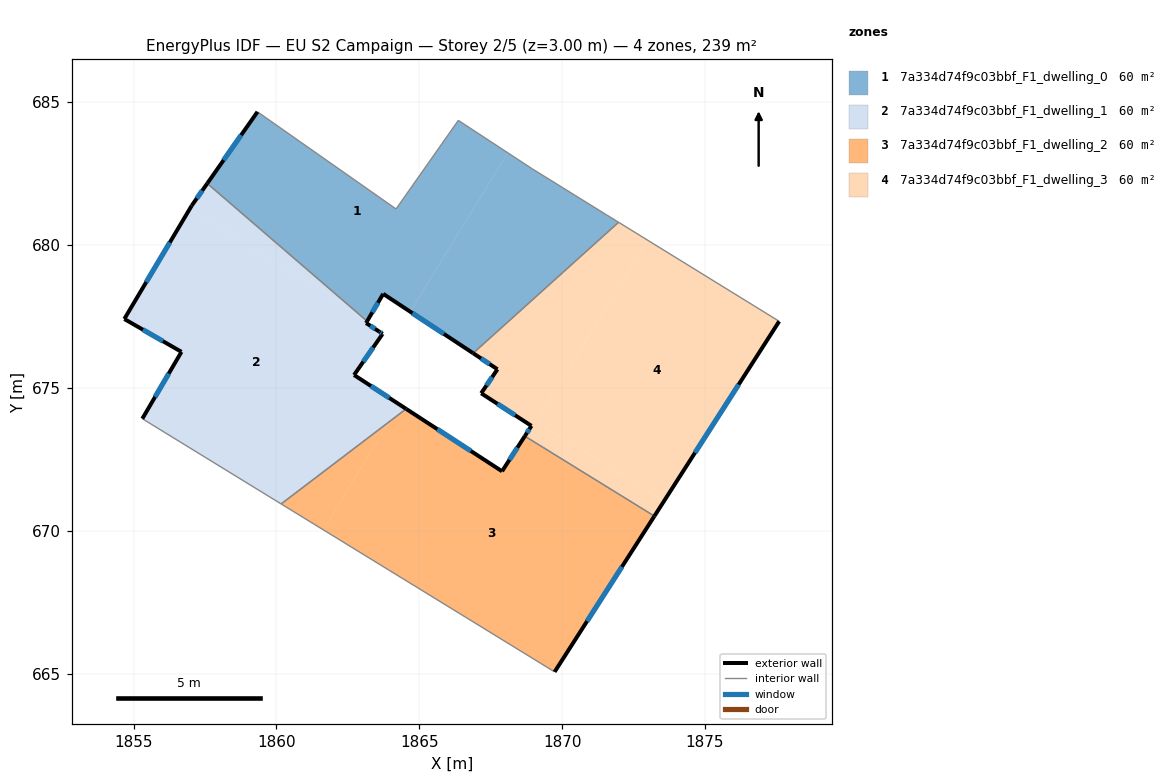
=== STOREY PLAN SPEC (per zone: floor XY polygon, exterior-wall plan segments, windows/doors) ===
zone 1: 7a334d74f9c03bbf_F1_dwelling_0  (59.7 m²)
  floor: (1868.10, 683.23) (1864.68, 677.67) (1863.74, 678.29) (1863.22, 677.41) (1862.77, 677.68) (1857.58, 682.15) (1859.34, 684.66) (1864.19, 681.26) (1866.37, 684.36)
  floor: (1863.22, 677.41) (1863.18, 677.33) (1862.77, 677.68)
  floor: (1871.55, 681.06) (1871.98, 680.79) (1866.89, 676.21) (1864.68, 677.67) (1868.10, 683.23) (1868.95, 682.67)
  exterior wall: (1863.74, 678.29) – (1866.89, 676.21)  [3.8 m]
    window: (1864.76, 677.61) – (1865.86, 676.89)  [1.4 m²]
  exterior wall: (1863.18, 677.33) – (1863.74, 678.29)  [1.1 m]
    window: (1863.36, 677.64) – (1863.55, 677.98)  [0.4 m²]
  exterior wall: (1859.34, 684.66) – (1857.58, 682.15)  [3.1 m]
    window: (1858.77, 683.85) – (1858.15, 682.97)  [1.1 m²]
  interior walls: 7
zone 2: 7a334d74f9c03bbf_F1_dwelling_1  (59.7 m²)
  floor: (1862.77, 677.68) (1863.18, 677.33) (1863.14, 677.27) (1863.72, 676.89) (1862.72, 675.45) (1864.32, 674.41) (1863.96, 673.82) (1860.17, 670.94) (1855.31, 673.92) (1856.68, 676.26) (1854.68, 677.41) (1856.96, 681.25)
  floor: (1864.54, 674.26) (1863.96, 673.82) (1864.32, 674.41)
  floor: (1862.77, 677.68) (1856.96, 681.25) (1857.04, 681.38) (1857.58, 682.15)
  exterior wall: (1857.58, 682.15) – (1857.04, 681.38)  [0.9 m]
    window: (1857.40, 681.90) – (1857.21, 681.63)  [0.3 m²]
  exterior wall: (1863.14, 677.27) – (1863.18, 677.33)  [0.1 m]
  exterior wall: (1863.60, 676.97) – (1863.14, 677.27)  [0.6 m]
    window: (1863.45, 677.06) – (1863.29, 677.17)  [0.2 m²]
  exterior wall: (1863.72, 676.89) – (1863.60, 676.97)  [0.1 m]
    window: (1863.68, 676.91) – (1863.64, 676.94)  [0.1 m²]
  exterior wall: (1863.71, 676.88) – (1863.72, 676.89)  [0.0 m]
  exterior wall: (1862.72, 675.45) – (1863.71, 676.88)  [1.7 m]
    window: (1863.04, 675.91) – (1863.39, 676.41)  [0.6 m²]
  exterior wall: (1864.54, 674.26) – (1862.72, 675.45)  [2.2 m]
    window: (1863.95, 674.65) – (1863.31, 675.06)  [0.8 m²]
  exterior wall: (1856.68, 676.26) – (1855.31, 673.92)  [2.7 m]
    window: (1856.23, 675.50) – (1855.75, 674.68)  [1.0 m²]
  exterior wall: (1854.68, 677.41) – (1856.68, 676.26)  [2.3 m]
    window: (1855.33, 677.04) – (1856.03, 676.63)  [0.8 m²]
  exterior wall: (1857.04, 681.38) – (1854.68, 677.41)  [4.6 m]
    window: (1856.27, 680.09) – (1855.45, 678.70)  [1.7 m²]
  interior walls: 3
zone 3: 7a334d74f9c03bbf_F1_dwelling_2  (59.7 m²)
  floor: (1873.23, 670.51) (1869.74, 665.06) (1861.63, 670.04) (1863.96, 673.82) (1864.54, 674.26) (1867.90, 672.08) (1868.69, 673.31)
  floor: (1863.96, 673.82) (1861.63, 670.04) (1860.17, 670.94)
  exterior wall: (1867.90, 672.08) – (1864.54, 674.26)  [4.0 m]
    window: (1866.81, 672.79) – (1865.63, 673.55)  [1.5 m²]
  exterior wall: (1868.69, 673.31) – (1867.90, 672.08)  [1.5 m]
    window: (1868.43, 672.91) – (1868.16, 672.48)  [0.5 m²]
  exterior wall: (1869.74, 665.06) – (1873.23, 670.51)  [6.5 m]
    window: (1870.87, 666.83) – (1872.09, 668.74)  [2.4 m²]
  interior walls: 3
zone 4: 7a334d74f9c03bbf_F1_dwelling_3  (59.7 m²)
  floor: (1873.00, 680.17) (1869.09, 673.80) (1869.03, 673.83) (1868.93, 673.67) (1867.17, 674.81) (1867.25, 674.93) (1867.74, 675.65) (1866.89, 676.21) (1871.98, 680.79)
  floor: (1877.60, 677.33) (1873.57, 671.05) (1869.09, 673.80) (1873.00, 680.17)
  floor: (1873.57, 671.05) (1873.23, 670.51) (1868.69, 673.31) (1868.73, 673.37) (1868.93, 673.67) (1869.04, 673.83)
  exterior wall: (1868.93, 673.67) – (1868.69, 673.31)  [0.4 m]
    window: (1868.85, 673.55) – (1868.77, 673.43)  [0.2 m²]
  exterior wall: (1867.17, 674.81) – (1868.93, 673.67)  [2.1 m]
    window: (1867.74, 674.44) – (1868.35, 674.04)  [0.8 m²]
  exterior wall: (1867.74, 675.65) – (1867.17, 674.81)  [1.0 m]
    window: (1867.55, 675.38) – (1867.35, 675.08)  [0.4 m²]
  exterior wall: (1866.89, 676.21) – (1867.74, 675.65)  [1.0 m]
    window: (1867.16, 676.03) – (1867.46, 675.83)  [0.4 m²]
  exterior wall: (1873.23, 670.51) – (1877.60, 677.33)  [8.1 m]
    window: (1874.65, 672.73) – (1876.18, 675.11)  [3.0 m²]
  interior walls: 3

=== DERIVED (storey summary) ===
Building: EU S2 Campaign
Storey: 2 of 5  (floor level z = 3.00 m)
Storey gross floor area: 238.9 m²
Zones on this storey: 4
  - 7a334d74f9c03bbf_F1_dwelling_0: floor 59.7 m²; exterior wall 7.9 m (23.8 m²); 3 window(s) 2.9 m²; WWR 12.2%
  - 7a334d74f9c03bbf_F1_dwelling_1: floor 59.7 m²; exterior wall 15.3 m (45.8 m²); 8 window(s) 5.6 m²; WWR 12.1%
  - 7a334d74f9c03bbf_F1_dwelling_2: floor 59.7 m²; exterior wall 11.9 m (35.8 m²); 3 window(s) 4.4 m²; WWR 12.2%
  - 7a334d74f9c03bbf_F1_dwelling_3: floor 59.7 m²; exterior wall 12.7 m (38.0 m²); 5 window(s) 4.6 m²; WWR 12.2%
Zone adjacency (shared interzone walls):
  - 7a334d74f9c03bbf_F1_dwelling_0 ↔ 7a334d74f9c03bbf_F1_dwelling_1
  - 7a334d74f9c03bbf_F1_dwelling_0 ↔ 7a334d74f9c03bbf_F1_dwelling_3
  - 7a334d74f9c03bbf_F1_dwelling_1 ↔ 7a334d74f9c03bbf_F1_dwelling_2
  - 7a334d74f9c03bbf_F1_dwelling_2 ↔ 7a334d74f9c03bbf_F1_dwelling_3